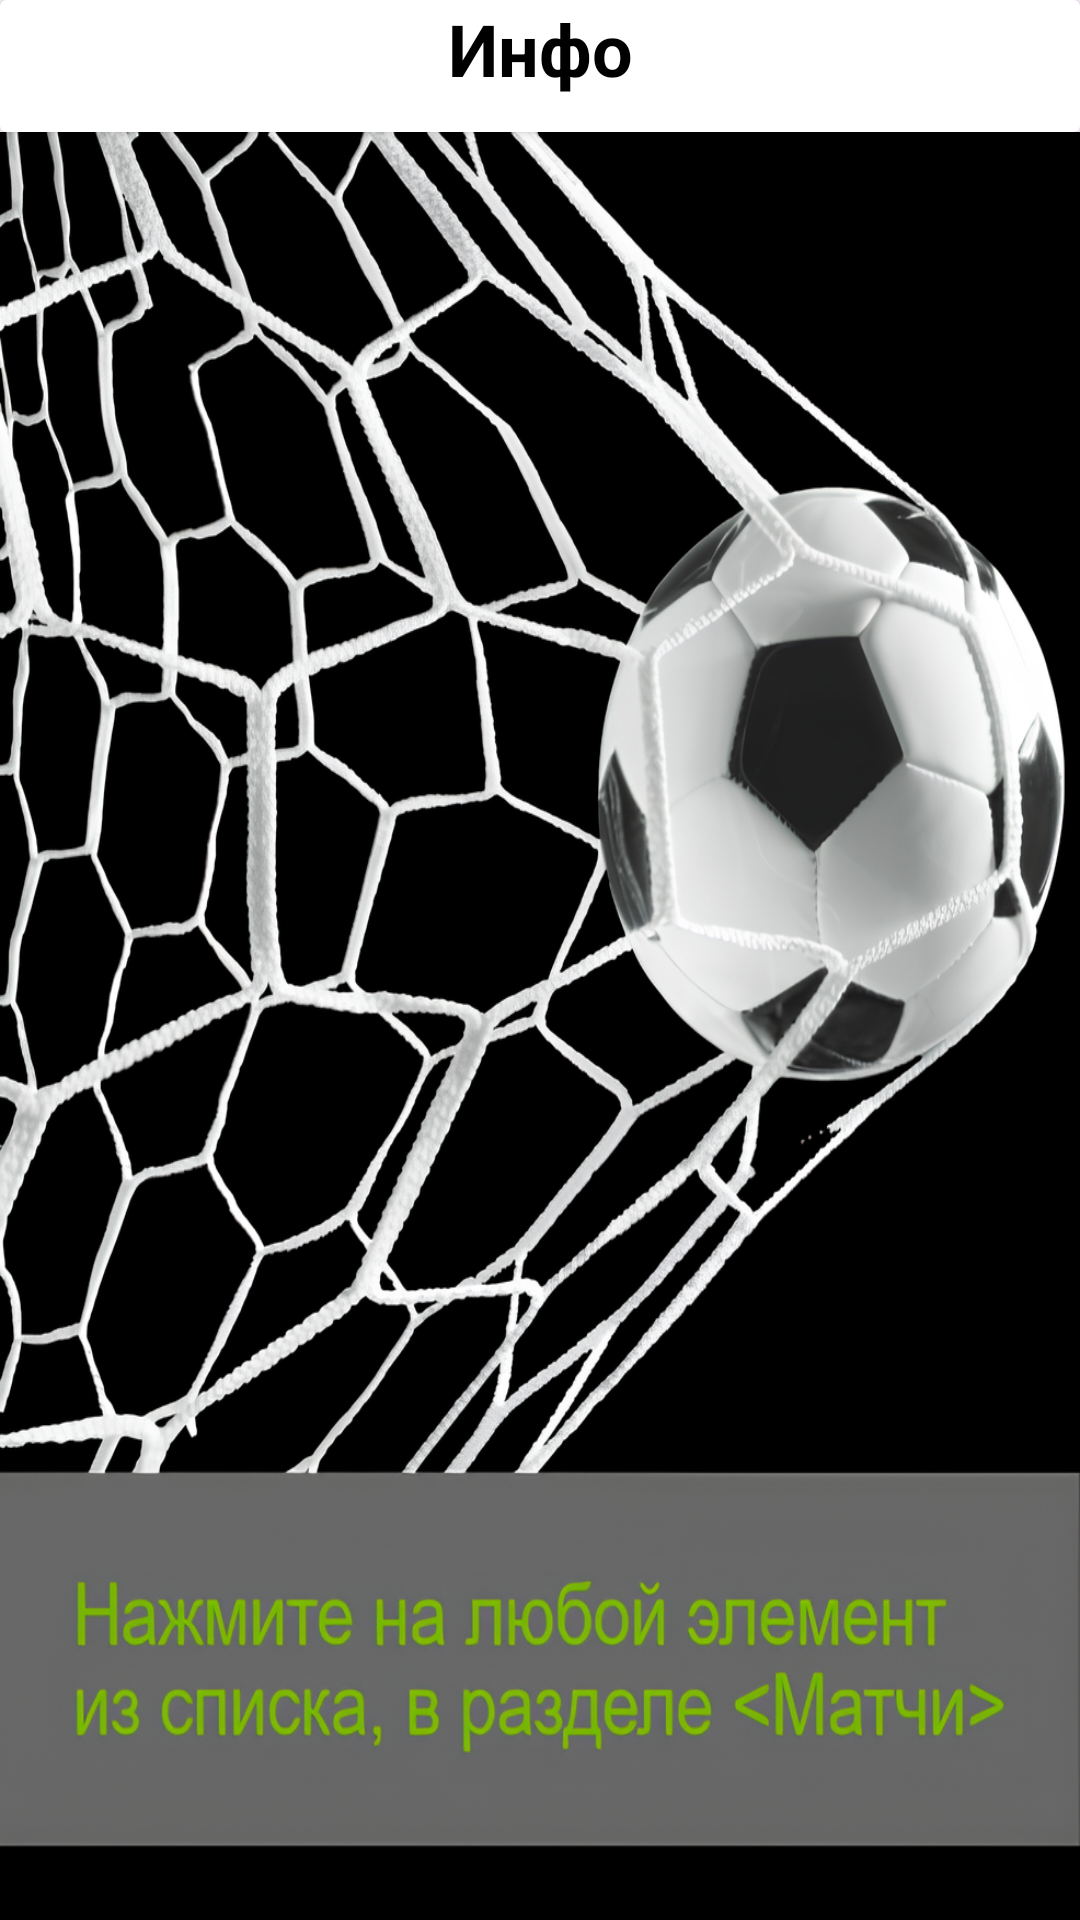

Android layout source for this screen:
<!-- AndroidManifest.xml: application theme Theme.MatchResults -->
<!-- res/layout/fragment_button_details.xml -->
<?xml version="1.0" encoding="utf-8"?>
<androidx.constraintlayout.widget.ConstraintLayout xmlns:android="http://schemas.android.com/apk/res/android"
    xmlns:app="http://schemas.android.com/apk/res-auto"
    xmlns:tools="http://schemas.android.com/tools"
    android:layout_width="match_parent"
    android:layout_height="match_parent"
    tools:context=".screens.ButtonDetailsFragment">

    <androidx.cardview.widget.CardView
        android:id="@+id/cardView"
        android:layout_width="match_parent"
        android:layout_height="44dp"
        android:backgroundTint="@color/white"
        app:layout_constraintEnd_toEndOf="parent"
        app:layout_constraintStart_toStartOf="parent"
        app:layout_constraintTop_toTopOf="parent">

        <TextView
            android:id="@+id/textView"
            android:layout_width="match_parent"
            android:layout_height="wrap_content"
            android:gravity="center"
            android:text="@string/textTitleInfo"
            android:textColor="@color/black"
            android:textSize="24sp"
            android:textStyle="bold"/>
    </androidx.cardview.widget.CardView>

    <ImageView
        android:id="@+id/imageView"
        android:layout_width="match_parent"
        android:layout_height="0dp"
        android:scaleType="fitXY"
        android:src="@drawable/details_button_fragment"
        android:contentDescription="@string/contentDescription"
        app:layout_constraintBottom_toBottomOf="parent"
        app:layout_constraintEnd_toEndOf="parent"
        app:layout_constraintHorizontal_bias="0.0"
        app:layout_constraintStart_toStartOf="parent"
        app:layout_constraintTop_toBottomOf="@+id/cardView"
        app:layout_constraintVertical_bias="1.0" />


</androidx.constraintlayout.widget.ConstraintLayout>
<!-- resources referenced by this layout -->
<resources>
  <color name="black">#FF000000</color>
  <color name="white">#FFFFFFFF</color>
  <!-- drawable details_button_fragment: png bitmap (drawable, 843650 bytes) -->
  <string name="contentDescription">description_of_the_image</string>
  <string name="textTitleInfo">Инфо</string>
  <style name="Theme.MatchResults" parent="Base.Theme.MatchResults" />
  <style name="Base.Theme.MatchResults" parent="Theme.Material3.DayNight.NoActionBar">
          
          
          <item name="android:windowFullscreen">true</item>
      </style>
</resources>
